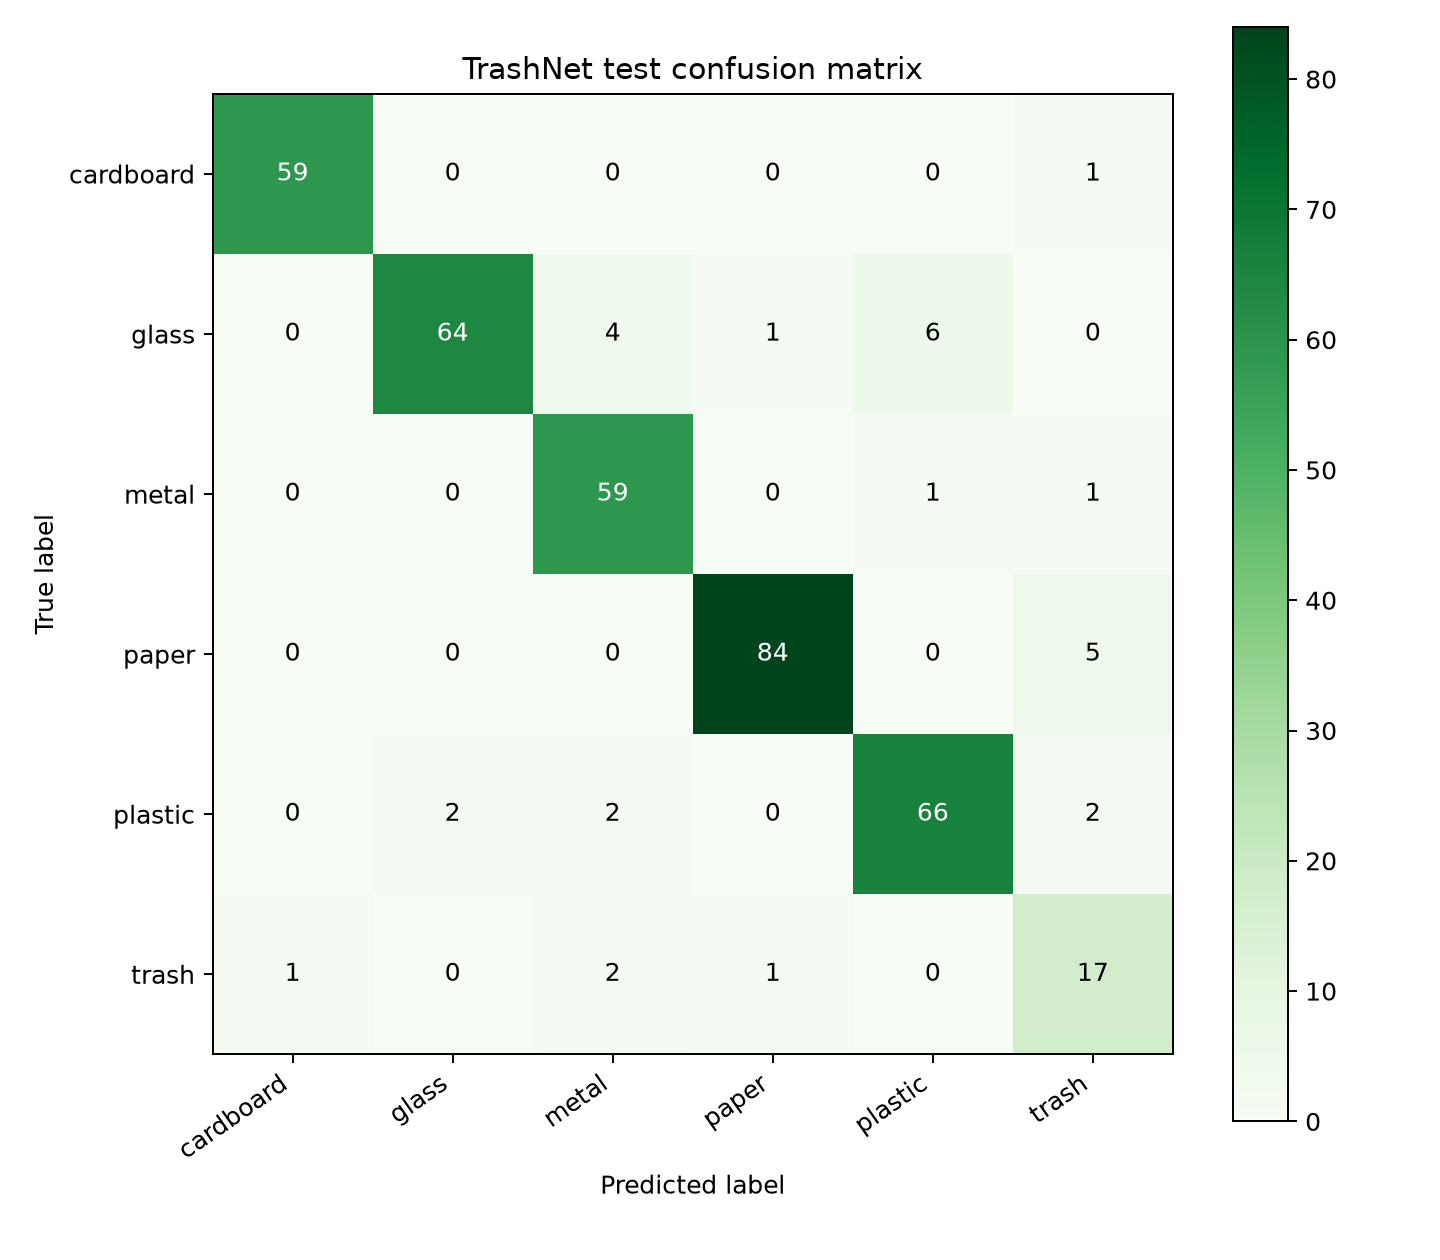

The table this chart was drawn from, first rows:
59, 0, 0, 0, 0, 1
0, 64, 4, 1, 6, 0
0, 0, 59, 0, 1, 1
0, 0, 0, 84, 0, 5
0, 2, 2, 0, 66, 2
1, 0, 2, 1, 0, 17
